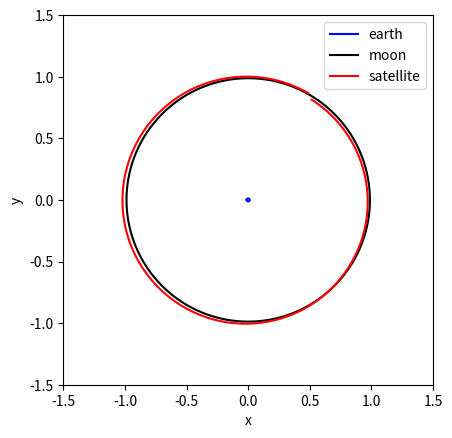

Write the Python code that produced this figure.
#!/usr/bin/env python3
# -*- coding: utf-8 -*-
import matplotlib.pyplot as plt
from math import *
import numpy as np

G = 6.672 * pow(10, -11)  # 万有引力定数
ME = 5.972 * pow(10, 24)  # 地球の質量[kg]
MM = 7.346 * pow(10, 22)  # 月の質量[kg]
MS = 10  # 衛星の質量[kg]
M = ME + MM  # 地球と月の質量の和
R = 3.844 * pow(10, 8)  # 地球と月の距離[m]
OMEGA = sqrt(G * M / (R ** 3)) / (2 * pi)  # 地球と月の重心周りの角速度(ただし単位を[rad/s]->[1/s]とする)
L1 = R * MM / M  # 地球と重心の距離[m]
L2 = R * ME / M  # 月と重心の距離[m]
A = (R ** 3) * (OMEGA ** 2) / (G * MM)  # 無次元化パラメータ1
B = (R ** 3) * (OMEGA ** 2) / (G * ME)  # 無次元化パラメータ2
C = (R ** 3) * (OMEGA ** 2) / (G * MS)  # 無次元化パラメータ3


def rot_mat(theta, all_list):
    tlist = np.array([[np.cos(theta), -np.sin(theta), 0], [np.sin(theta), np.cos(theta), 0], [0, 0, 1]])
    return np.dot(tlist, all_list)


def get_dvxe_dt(all_list):
    return 1 / A * (all_list[6] - all_list[0]) / ((all_list[6] - all_list[0]) ** 2 + (
        all_list[7] - all_list[1]) ** 2 + (all_list[8] - all_list[2]) ** 2) ** (3 / 2) \
           + 1 / C * (all_list[12] - all_list[0]) / ((all_list[12] - all_list[0]) ** 2 + (all_list[13] - all_list[1])
                                                     ** 2 + (all_list[14] - all_list[2]) ** 2) ** (3 / 2)


def get_dvye_dt(all_list):
    return 1 / A * (all_list[7] - all_list[1]) / (
                                                     (all_list[6] - all_list[0]) ** 2 + (
                                                         all_list[7] - all_list[1]) ** 2 + (
                                                         all_list[8] - all_list[2]) ** 2) ** (3 / 2) \
           + 1 / C * (all_list[13] - all_list[1]) / ((all_list[12] - all_list[0]) ** 2 + (all_list[13] - all_list[1])
                                                     ** 2 + (all_list[14] - all_list[2]) ** 2) ** (3 / 2)


def get_dvze_dt(all_list):
    return 1 / A * (all_list[8] - all_list[2]) / (
                                                     (all_list[6] - all_list[0]) ** 2 + (
                                                         all_list[7] - all_list[1]) ** 2 + (
                                                         all_list[8] - all_list[2]) ** 2) ** (3 / 2) \
           + 1 / C * (all_list[14] - all_list[2]) / ((all_list[12] - all_list[0]) ** 2 + (all_list[13] - all_list[1])
                                                     ** 2 + (all_list[14] - all_list[2]) ** 2) ** (3 / 2)


def get_dvxm_dt(all_list):
    return 1 / B * (all_list[0] - all_list[6]) / (
                                                     (all_list[6] - all_list[0]) ** 2 + (
                                                         all_list[7] - all_list[1]) ** 2 + (
                                                         all_list[8] - all_list[2]) ** 2) ** (3 / 2) \
           + 1 / C * (all_list[12] - all_list[6]) / ((all_list[6] - all_list[12]) ** 2 + (all_list[7] - all_list[13])
                                                     ** 2 + (all_list[8] - all_list[14]) ** 2) ** (3 / 2)


def get_dvym_dt(all_list):
    return 1 / B * (all_list[1] - all_list[7]) / (
                                                     (all_list[6] - all_list[0]) ** 2 + (
                                                         all_list[7] - all_list[1]) ** 2 + (
                                                         all_list[8] - all_list[2]) ** 2) ** (3 / 2) \
           + 1 / C * (all_list[13] - all_list[7]) / ((all_list[6] - all_list[12]) ** 2 + (all_list[7] - all_list[13])
                                                     ** 2 + (all_list[8] - all_list[14]) ** 2) ** (3 / 2)


def get_dvzm_dt(all_list):
    return 1 / B * (all_list[2] - all_list[8]) / (
                                                     (all_list[6] - all_list[0]) ** 2 + (
                                                         all_list[7] - all_list[1]) ** 2 + (
                                                         all_list[8] - all_list[2]) ** 2) ** (3 / 2) \
           + 1 / A * (all_list[14] - all_list[8]) / ((all_list[12] - all_list[6]) ** 2 + (all_list[13] - all_list[7])
                                                     ** 2 + (all_list[14] - all_list[8]) ** 2) ** (3 / 2)


def get_dvxs_dt(all_list):
    return 1 / B * (all_list[0] - all_list[12]) / ((all_list[12] - all_list[0]) ** 2 + (
        all_list[13] - all_list[1]) ** 2 + (
                                                       all_list[14] - all_list[2]) ** 2) ** (3 / 2) \
           + 1 / A * (all_list[6] - all_list[12]) / ((all_list[12] - all_list[6]) ** 2 + (all_list[13] - all_list[7])
                                                     ** 2 + (all_list[14] - all_list[8]) ** 2) ** (3 / 2)


def get_dvys_dt(all_list):
    return 1 / B * (all_list[1] - all_list[13]) / ((all_list[12] - all_list[0]) ** 2 + (
        all_list[13] - all_list[1]) ** 2 + (
                                                       all_list[14] - all_list[2]) ** 2) ** (3 / 2) \
           + 1 / A * (all_list[7] - all_list[13]) / ((all_list[12] - all_list[6]) ** 2 + (all_list[13] - all_list[7])
                                                     ** 2 + (all_list[14] - all_list[8]) ** 2) ** (3 / 2)


def get_dvzs_dt(all_list):
    return 1 / B * (all_list[2] - all_list[14]) / ((all_list[12] - all_list[0]) ** 2 + (
        all_list[13] - all_list[1]) ** 2 + (
                                                       all_list[14] - all_list[2]) ** 2) ** (3 / 2) \
           + 1 / A * (all_list[8] - all_list[14]) / ((all_list[12] - all_list[6]) ** 2 + (all_list[13] - all_list[7])
                                                     ** 2 + (all_list[14] - all_list[8]) ** 2) ** (3 / 2)


def make_derivative(all_list):
    return np.array([all_list[3], all_list[4], all_list[5],
                     get_dvxe_dt(all_list), get_dvye_dt(all_list), get_dvze_dt(all_list),
                     all_list[9], all_list[10], all_list[11],
                     get_dvxm_dt(all_list), get_dvym_dt(all_list), get_dvzm_dt(all_list),
                     all_list[15], all_list[16], all_list[17],
                     get_dvxs_dt(all_list), get_dvys_dt(all_list), get_dvzs_dt(all_list)])


def cal_and_plot(tend):
    dlt = 0.001
    tlist = np.arange(0.0, tend, dlt)
    lis_num = tlist.shape[0]
    # [xe, ye, ze, vxe, vye, vze, xm, ym, zm, vxm, vym, vzm, xs, ys, zs, vxs, vys, vzs]のn*18配列を用意
    all_list = np.zeros((lis_num, 18))
    xs = np.zeros((lis_num, 3))
    xs_rel = np.zeros((lis_num, 3))
    # 初期条件を代入
    all_list[0, :] = [-L1 / R, 0, 0,
                      0, -L1 / R * (2 * pi), 0,
                      L2 / R, 0, 0,
                      0, L2 / R * (2 * pi), 0,
                      (L2 - L1) / (2 * R), sqrt(3) / 2, 0,
                      -sqrt(3) / 2 * (2 * pi), 1 / 2 * (2 * pi), 0]
    lag_4 = np.array([[(L2 - L1) / (2 * R), sqrt(3) / 2, 0] for n in range(lis_num)])

    xs[0, :] = all_list[0, 12: 15]
    theta = atan2(all_list[0][7], all_list[0][6])
    xs[0, :] = rot_mat(-theta, xs[0][:])
    xs_rel[0][:] = xs[0][0:3] - lag_4[0][0:3]  # L4からの相対座標の計算

    """RK4による計算"""
    for n in range(lis_num - 1):
        k1 = make_derivative(all_list[n])
        k2 = make_derivative(all_list[n] + dlt / 2 * k1)
        k3 = make_derivative(all_list[n] + dlt / 2 * k2)
        k4 = make_derivative(all_list[n] + dlt * k3)
        all_list[n + 1, :] = all_list[n, :] + dlt / 6 * (k1 + 2 * k2 + 2 * k3 + k4)
        xs[n + 1, :] = all_list[n + 1, 12: 15]
        theta = atan2(all_list[n + 1][7], all_list[n + 1][6])
        xs[n + 1][:] = rot_mat(-theta, xs[n + 1][:])
        xs_rel[n + 1][:] = xs[n + 1][0: 3] - lag_4[n + 1][0: 3]
        print("division: {0}/{1}".format(n, lis_num))

    fig = plt.figure()
    ax1 = fig.add_subplot(111, aspect=1)  # 軌道のxy平面投影グラフの作成
    ax1.plot(all_list[:, 0], all_list[:, 1], label="earth", color="blue")
    ax1.plot(all_list[:, 6], all_list[:, 7], label="moon", color="black")
    ax1.plot(all_list[:, 12], all_list[:, 13], label="satellite", color="red")
    ax1.set_xlabel("x")
    ax1.set_ylabel("y")
    ax1.set_xlim([-1.5, 1.5])
    ax1.set_ylim([-1.5, 1.5])
    plt.legend()
    plt.show()

    """L4に対する相対位置のplot"""
    """
    fig = plt.figure()

    ax1 = fig.add_subplot(131, aspect=1)  # 軌道のxy平面投影グラフの作成
    ax1.plot(xs_rel[:, 0], xs_rel[:, 1])
    ax1.set_xlabel("x")
    ax1.set_ylabel("y")
    ax1.set_xlim([-0.2, 0.2])
    ax1.set_ylim([-0.2, 0.2])

    ax2 = fig.add_subplot(132, aspect=1)  # 軌道のyz平面投影グラフの作成
    ax2.plot(xs_rel[:, 1], xs_rel[:, 2])
    ax2.set_xlabel("y")
    ax2.set_ylabel("z")
    ax2.set_xlim([-0.2, 0.2])
    ax2.set_ylim([-0.2, 0.2])

    ax3 = fig.add_subplot(133, aspect=1)  # 軌道のzx平面投影グラフの作成
    ax3.plot(xs_rel[:, 0], xs_rel[:, 2])
    ax3.set_xlabel("x")
    ax3.set_ylabel("z")
    ax3.set_xlim([-0.2, 0.2])
    ax3.set_ylim([-0.2, 0.2])

    plt.show()
    """


if __name__ == '__main__':
    cal_and_plot(1)
